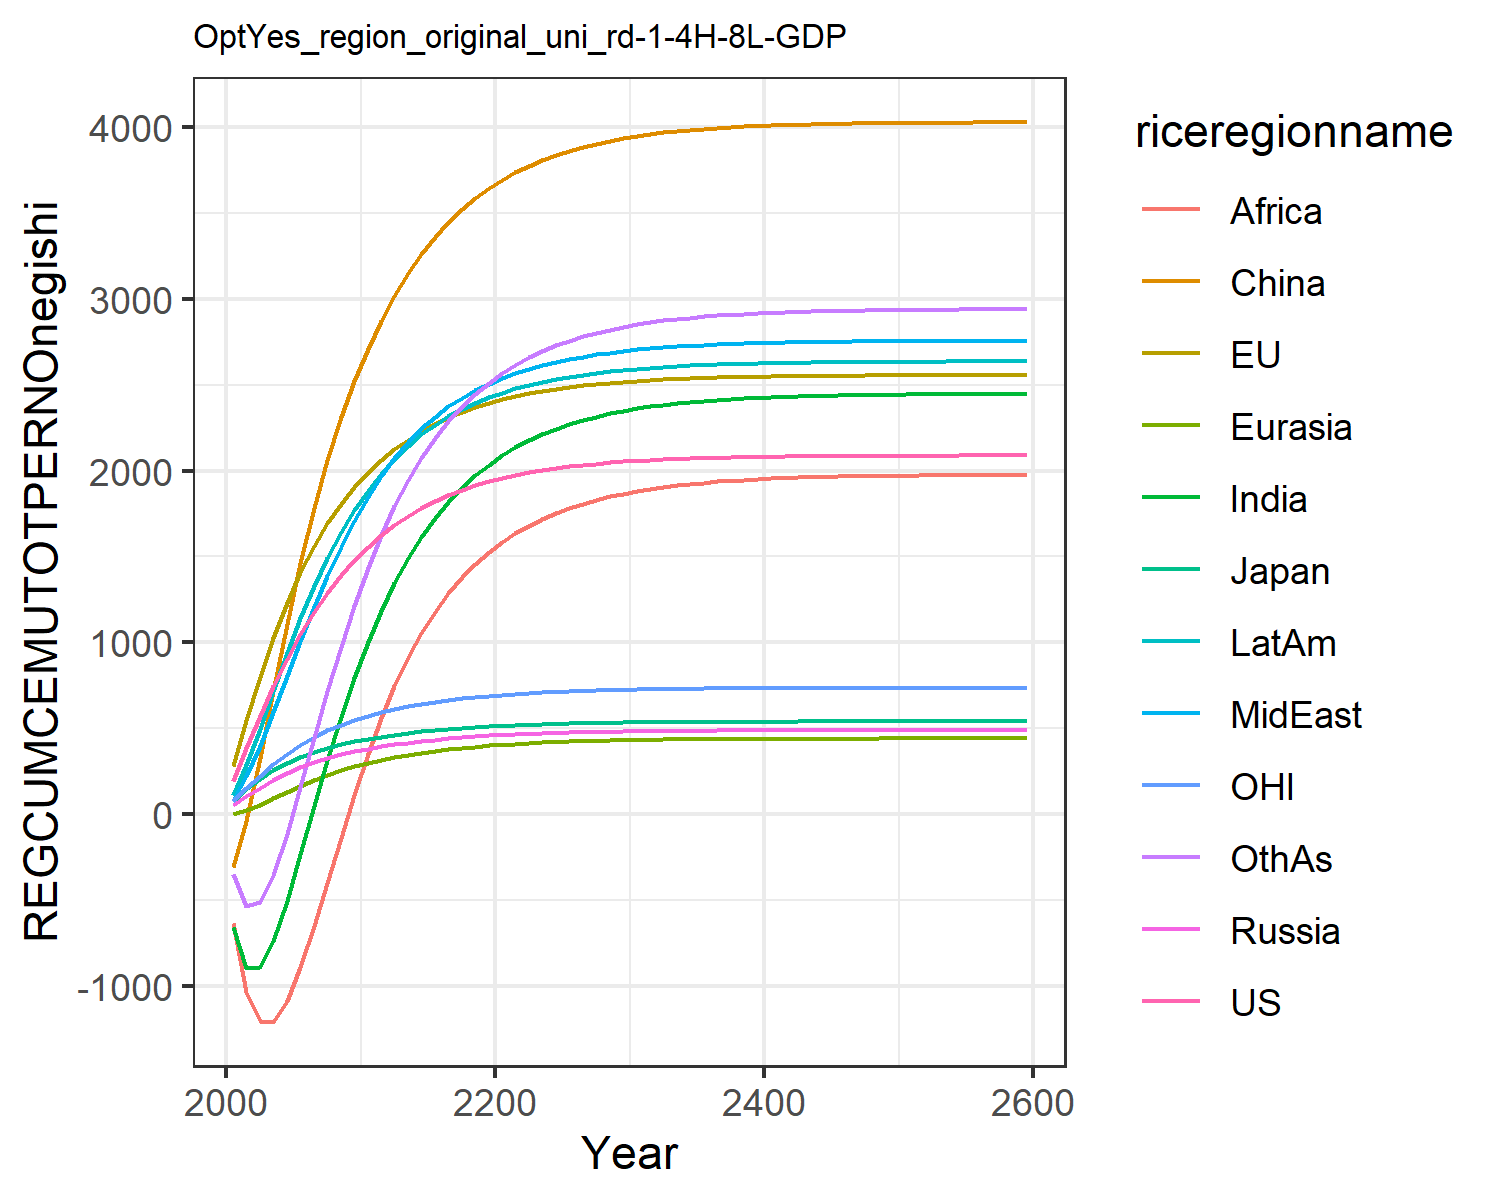

Source data for this figure (header and first rows):
195.43798825445063, 280.7375032305366, 77.34366499945281, 50.68086462844329, 3.098363940387556, -305.9689472296273, -655.3957993675767, 82.3707695747483, -635.7424325271352, 111.58184300345555, 76.60988202056303, -351.4082240093607
386.2, 547.2, 145.4, 104.1, 21.6, -39.6, -896.5, 219.6, -1036, 284.3, 151.9, -536.8
570.6, 797.4, 204.9, 154.7, 54.05, 325, -892.2, 396.4, -1205, 493.9, 224.1, -510.8
744.1, 1026, 255.3, 199.9, 91.71, 719.6, -741, 595.8, -1209, 716.9, 291, -352.4
904, 1230, 296.8, 239.4, 130.1, 1106, -504.5, 805.1, -1088, 936.8, 351.1, -113.6
1048, 1408, 331.3, 273.5, 166.5, 1461, -232, 1010, -888.6, 1142, 403.6, 160.7
1176, 1562, 360.5, 302.7, 199.8, 1781, 45.65, 1204, -652.1, 1327, 448.6, 441.4
1290, 1694, 385.2, 327.6, 229.5, 2063, 313.6, 1386, -398.8, 1493, 487.1, 714.8
1390, 1807, 406, 348.5, 255.8, 2309, 564.1, 1554, -142, 1640, 520, 973.2
1479, 1904, 423.5, 366.1, 278.6, 2522, 793.4, 1709, 111.3, 1770, 548, 1213
1557, 1988, 438.4, 381.2, 298.6, 2708, 1000, 1848, 348.5, 1884, 572.1, 1430
1625, 2061, 451.5, 394.6, 316.3, 2873, 1184, 1969, 560.6, 1983, 593.2, 1624
1685, 2125, 462.9, 406.5, 332.1, 3019, 1347, 2075, 747.9, 2070, 611.6, 1795
1737, 2181, 472.9, 416.9, 345.9, 3148, 1490, 2166, 912.2, 2145, 627.8, 1945
1782, 2230, 481.7, 426.1, 358.1, 3260, 1616, 2246, 1055, 2211, 641.9, 2076
1822, 2272, 489.3, 434.2, 368.8, 3359, 1725, 2314, 1179, 2267, 654.2, 2190
1857, 2309, 496, 441.3, 378.1, 3445, 1820, 2374, 1286, 2316, 664.9, 2289
1888, 2342, 501.8, 447.5, 386.2, 3520, 1902, 2425, 1379, 2359, 674.2, 2374
1914, 2370, 506.8, 453, 393.3, 3586, 1974, 2469, 1458, 2395, 682.4, 2449
1937, 2394, 511.2, 457.8, 399.5, 3643, 2035, 2507, 1525, 2427, 689.5, 2513
1957, 2416, 515.1, 461.9, 404.9, 3693, 2089, 2539, 1584, 2454, 695.6, 2568
1975, 2434, 518.4, 465.6, 409.6, 3737, 2135, 2568, 1635, 2478, 701, 2617
1990, 2450, 521.3, 468.8, 413.7, 3775, 2176, 2593, 1679, 2499, 705.7, 2659
2003, 2464, 523.8, 471.5, 417.3, 3808, 2212, 2615, 1718, 2517, 709.7, 2696
2015, 2477, 526, 473.9, 420.4, 3837, 2243, 2633, 1752, 2533, 713.3, 2729
2025, 2487, 527.9, 476, 423.1, 3863, 2270, 2650, 1781, 2547, 716.4, 2757
2033, 2497, 529.6, 477.9, 425.5, 3885, 2294, 2664, 1807, 2559, 719, 2781
2041, 2505, 531.1, 479.4, 427.5, 3904, 2314, 2677, 1830, 2569, 721.4, 2803
2047, 2512, 532.3, 480.8, 429.3, 3921, 2332, 2688, 1849, 2578, 723.4, 2821
2053, 2518, 533.4, 482, 430.9, 3935, 2348, 2697, 1866, 2586, 725.2, 2837
2058, 2523, 534.4, 483.1, 432.2, 3948, 2362, 2705, 1881, 2593, 726.7, 2851
2062, 2528, 535.2, 484, 433.4, 3959, 2373, 2712, 1894, 2599, 728, 2863
2066, 2532, 535.9, 484.7, 434.4, 3969, 2384, 2718, 1905, 2604, 729.1, 2874
2069, 2535, 536.5, 485.4, 435.3, 3977, 2392, 2724, 1915, 2609, 730.1, 2883
2072, 2538, 537, 486, 436.1, 3984, 2400, 2728, 1923, 2613, 731, 2891
2074, 2541, 537.5, 486.5, 436.7, 3990, 2407, 2732, 1930, 2616, 731.7, 2898
2076, 2543, 537.9, 486.9, 437.3, 3995, 2412, 2735, 1937, 2619, 732.3, 2903
2078, 2545, 538.2, 487.3, 437.8, 4000, 2417, 2738, 1942, 2621, 732.9, 2909
2079, 2546, 538.5, 487.6, 438.2, 4004, 2421, 2741, 1947, 2623, 733.4, 2913
2081, 2548, 538.8, 487.9, 438.5, 4007, 2425, 2743, 1951, 2625, 733.8, 2917
2082, 2549, 539, 488.2, 438.9, 4010, 2428, 2745, 1954, 2627, 734.1, 2920
2083, 2550, 539.2, 488.4, 439.1, 4013, 2431, 2747, 1957, 2628, 734.4, 2923
2084, 2551, 539.3, 488.5, 439.4, 4015, 2433, 2748, 1960, 2629, 734.7, 2925
2084, 2552, 539.5, 488.7, 439.6, 4017, 2435, 2749, 1962, 2630, 734.9, 2927
2085, 2552, 539.6, 488.8, 439.7, 4018, 2437, 2750, 1964, 2631, 735.1, 2929
2085, 2553, 539.7, 489, 439.9, 4020, 2439, 2751, 1966, 2632, 735.3, 2931
2086, 2553, 539.8, 489.1, 440, 4021, 2440, 2752, 1967, 2633, 735.4, 2932
2086, 2554, 539.9, 489.1, 440.1, 4022, 2441, 2753, 1968, 2633, 735.5, 2933
2087, 2554, 539.9, 489.2, 440.2, 4023, 2442, 2753, 1970, 2634, 735.6, 2934
2087, 2555, 540, 489.3, 440.3, 4024, 2443, 2754, 1971, 2634, 735.7, 2935
2087, 2555, 540.1, 489.3, 440.4, 4024, 2444, 2754, 1971, 2635, 735.8, 2936
2087, 2555, 540.1, 489.4, 440.5, 4025, 2444, 2755, 1972, 2635, 735.9, 2936
2088, 2555, 540.1, 489.4, 440.5, 4026, 2445, 2755, 1973, 2635, 735.9, 2937
2088, 2555, 540.2, 489.5, 440.6, 4026, 2445, 2755, 1973, 2635, 736, 2938
2088, 2556, 540.2, 489.5, 440.6, 4026, 2446, 2756, 1974, 2636, 736, 2938
2088, 2556, 540.2, 489.5, 440.6, 4027, 2446, 2756, 1974, 2636, 736.1, 2938
2088, 2556, 540.2, 489.5, 440.7, 4027, 2446, 2756, 1974, 2636, 736.1, 2939
2088, 2556, 540.3, 489.6, 440.7, 4027, 2447, 2756, 1975, 2636, 736.1, 2939
2088, 2556, 540.3, 489.6, 440.7, 4027, 2447, 2756, 1975, 2636, 736.2, 2939
2089, 2557, 540.4, 489.7, 440.9, 4029, 2448, 2757, 1976, 2637, 736.3, 2941
